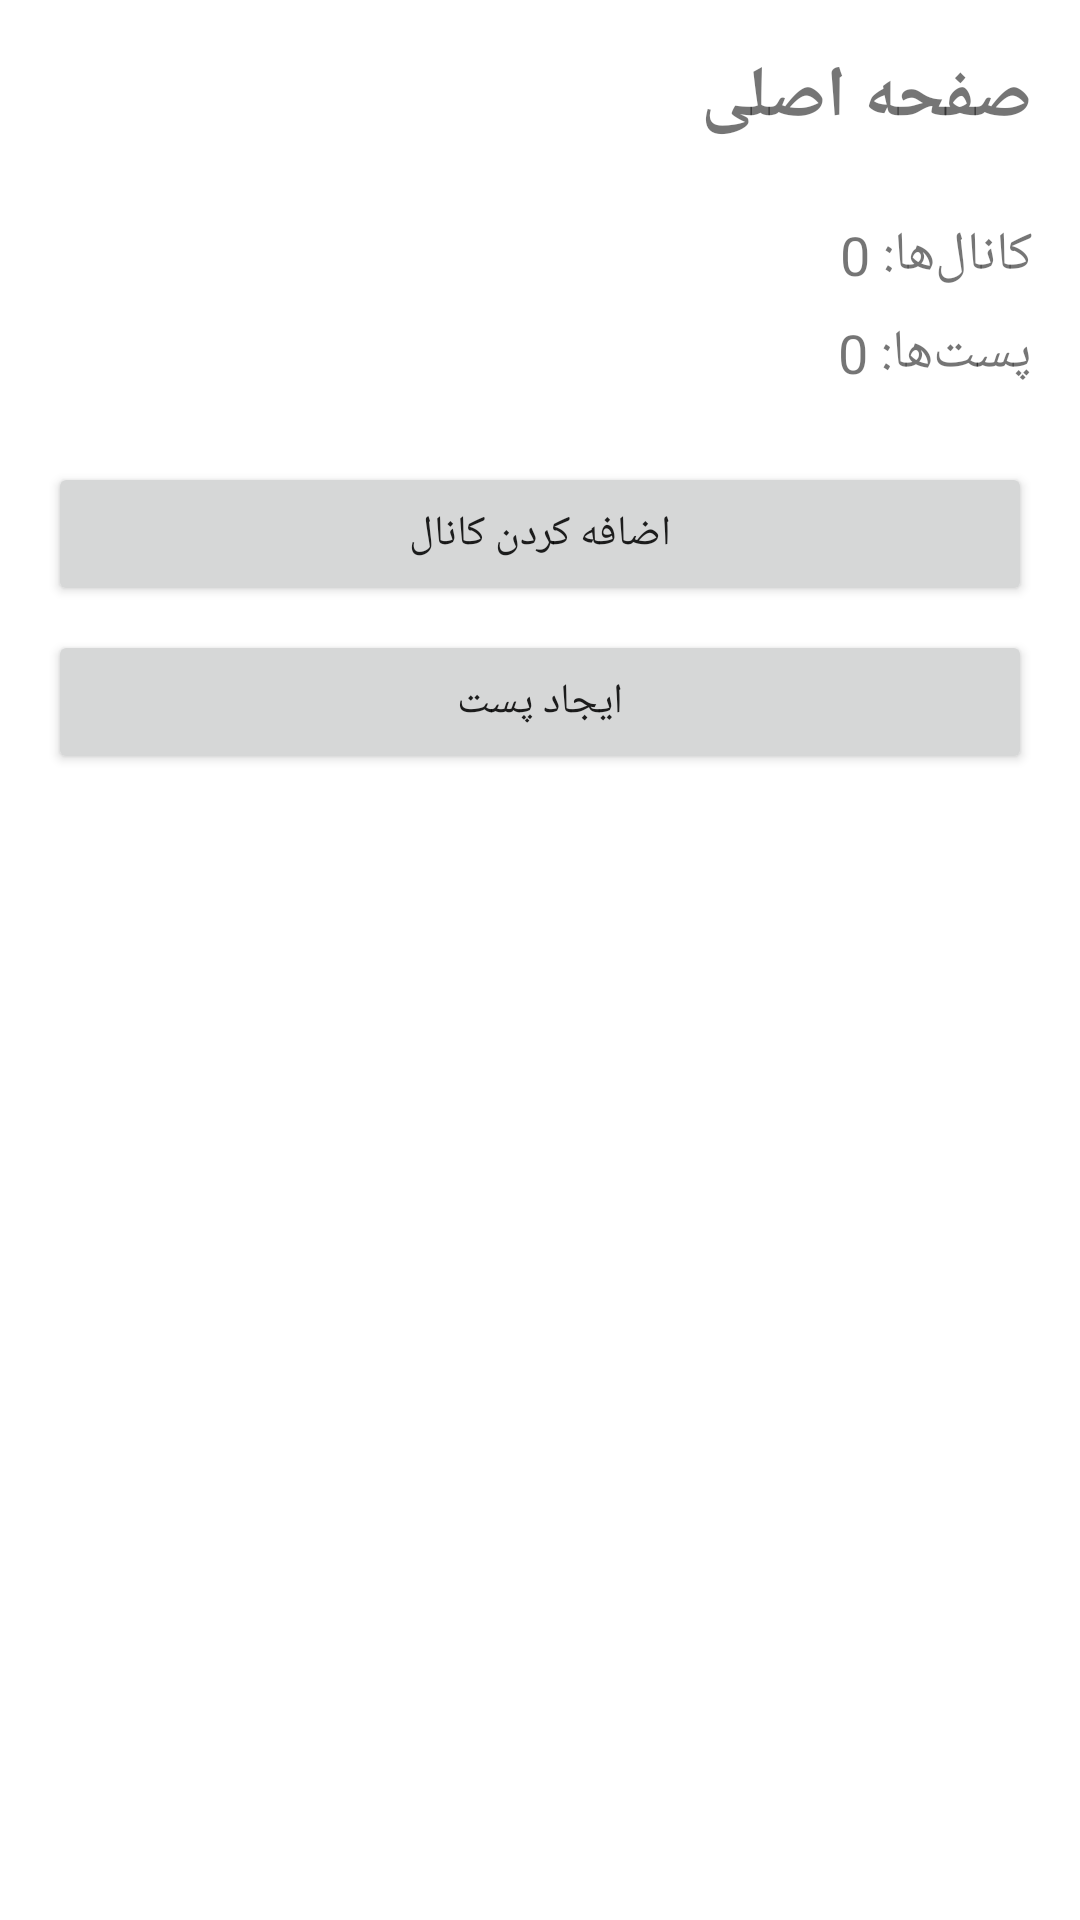

Write the Android layout XML for this screen, with the resource values it uses.
<!-- AndroidManifest.xml: application theme Theme.MessengerScheduler -->
<!-- res/layout/activity_main.xml -->
<?xml version="1.0" encoding="utf-8"?>
<LinearLayout xmlns:android="http://schemas.android.com/apk/res/android"
    android:layout_width="match_parent"
    android:layout_height="match_parent"
    android:orientation="vertical"
    android:padding="16dp"
    android:layoutDirection="rtl">

    <TextView
        android:layout_width="match_parent"
        android:layout_height="wrap_content"
        android:text="صفحه اصلی"
        android:textSize="24sp"
        android:textStyle="bold"
        android:gravity="right"
        android:layout_marginBottom="24dp" />

    <TextView
        android:id="@+id/tv_channel_count"
        android:layout_width="match_parent"
        android:layout_height="wrap_content"
        android:text="کانال‌ها: 0"
        android:textSize="18sp"
        android:layout_marginBottom="8dp" />

    <TextView
        android:id="@+id/tv_post_count"
        android:layout_width="match_parent"
        android:layout_height="wrap_content"
        android:text="پست‌ها: 0"
        android:textSize="18sp"
        android:layout_marginBottom="24dp" />

    <Button
        android:id="@+id/btn_add_channel"
        android:layout_width="match_parent"
        android:layout_height="wrap_content"
        android:text="اضافه کردن کانال" />

    <Button
        android:id="@+id/btn_create_post"
        android:layout_width="match_parent"
        android:layout_height="wrap_content"
        android:text="ایجاد پست"
        android:layout_marginTop="8dp" />

</LinearLayout>
<!-- resources referenced by this layout -->
<resources>
  <style name="Theme.MessengerScheduler" parent="Theme.MaterialComponents.DayNight">
          <item name="colorPrimary">@color/material_dynamic_primary100</item>
          <item name="colorSecondary">@color/material_dynamic_secondary100</item>
      </style>
</resources>
